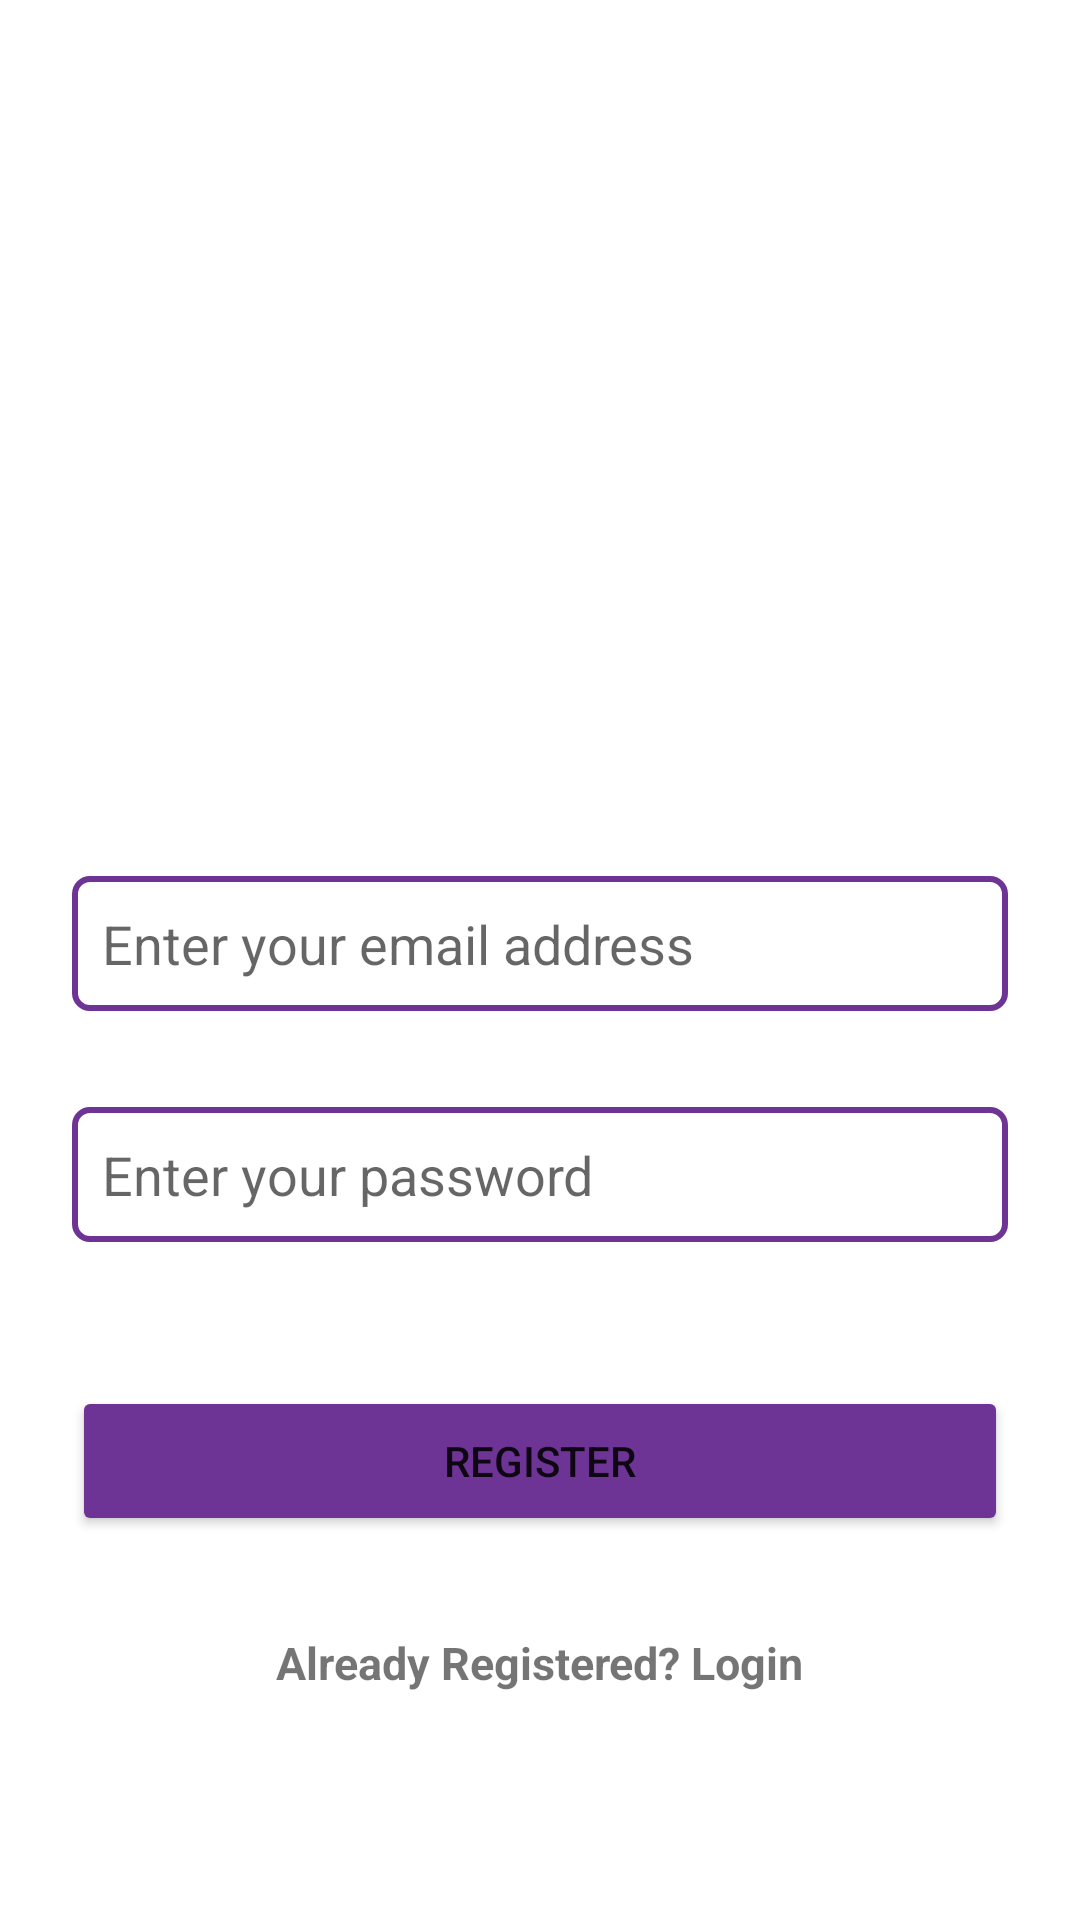

Layout XML and referenced resources for this Android screen:
<!-- AndroidManifest.xml: application theme Theme.SimpleAndroidApp -->
<!-- res/layout/fragment_register.xml -->
<?xml version="1.0" encoding="utf-8"?>
<androidx.constraintlayout.widget.ConstraintLayout xmlns:android="http://schemas.android.com/apk/res/android"
    xmlns:app="http://schemas.android.com/apk/res-auto"
    xmlns:tools="http://schemas.android.com/tools"
    android:layout_width="match_parent"
    android:layout_height="match_parent"
    android:background="@drawable/register"
    tools:context=".view.RegisterFragment">


    <EditText
        android:id="@+id/emailEditSignUp"
        android:layout_width="0dp"
        android:layout_height="45dp"
        android:layout_marginStart="24dp"
        android:layout_marginTop="292dp"
        android:layout_marginEnd="24dp"
        android:background="@drawable/edit_bg"
        android:ems="10"
        android:hint="Enter your email address"
        android:inputType="textEmailAddress"
        android:padding="10dp"
        app:layout_constraintEnd_toEndOf="parent"
        app:layout_constraintHorizontal_bias="1.0"
        app:layout_constraintStart_toStartOf="parent"
        app:layout_constraintTop_toTopOf="parent" />

    <EditText
        android:id="@+id/passwordEditSignUp"
        android:layout_width="0dp"
        android:layout_height="45dp"
        android:layout_marginStart="24dp"
        android:layout_marginTop="32dp"
        android:layout_marginEnd="24dp"
        android:background="@drawable/edit_bg"
        android:ems="10"
        android:padding="10dp"
        android:hint="Enter your password"
        android:inputType="textPassword"
        app:layout_constraintEnd_toEndOf="parent"
        app:layout_constraintHorizontal_bias="0.5"
        app:layout_constraintStart_toStartOf="parent"
        app:layout_constraintTop_toBottomOf="@+id/emailEditSignUp" />

    <Button
        android:id="@+id/signUpBtn"
        android:layout_width="0dp"
        android:layout_height="50dp"
        android:layout_marginStart="24dp"
        android:layout_marginTop="48dp"
        android:layout_marginEnd="24dp"
        android:backgroundTint="@color/purpler"
        android:text="Register"
        android:textColorHighlight="@color/purpler"
        app:layout_constraintEnd_toEndOf="parent"
        app:layout_constraintHorizontal_bias="0.5"
        app:layout_constraintStart_toStartOf="parent"
        app:layout_constraintTop_toBottomOf="@+id/passwordEditSignUp" />

    <TextView
        android:id="@+id/signInText"
        android:layout_width="wrap_content"
        android:layout_height="wrap_content"
        android:layout_marginTop="32dp"
        android:text="Already Registered? Login"
        android:textSize="15sp"
        android:textStyle="bold"
        app:layout_constraintEnd_toEndOf="parent"
        app:layout_constraintHorizontal_bias="0.5"
        app:layout_constraintStart_toStartOf="parent"
        app:layout_constraintTop_toBottomOf="@+id/signUpBtn" />

</androidx.constraintlayout.widget.ConstraintLayout>
<!-- resources referenced by this layout -->
<resources>
  <color name="purpler">#6D3395</color>
  <!-- drawable edit_bg (drawable) -->
  <?xml version="1.0" encoding="utf-8"?>
  <shape xmlns:android="http://schemas.android.com/apk/res/android">
      <stroke android:width="2dp"
          android:color="@color/purpler"/>
      <corners android:radius="5dp" />
  </shape>
  <style name="Theme.SimpleAndroidApp" parent="Theme.MaterialComponents.DayNight.DarkActionBar">
          
          <item name="colorPrimary">@color/purple_500</item>
          <item name="colorPrimaryVariant">@color/purple_700</item>
          <item name="colorOnPrimary">@color/white</item>
          
          <item name="colorSecondary">@color/teal_200</item>
          <item name="colorSecondaryVariant">@color/teal_700</item>
          <item name="colorOnSecondary">@color/black</item>
          
          <item name="android:statusBarColor">?attr/colorPrimaryVariant</item>
          
      </style>
  <color name="purple_500">#FF6200EE</color>
  <color name="purple_700">#FF3700B3</color>
  <color name="white">#FFFFFFFF</color>
  <color name="teal_200">#FF03DAC5</color>
  <color name="teal_700">#FF018786</color>
  <color name="black">#FF000000</color>
</resources>
